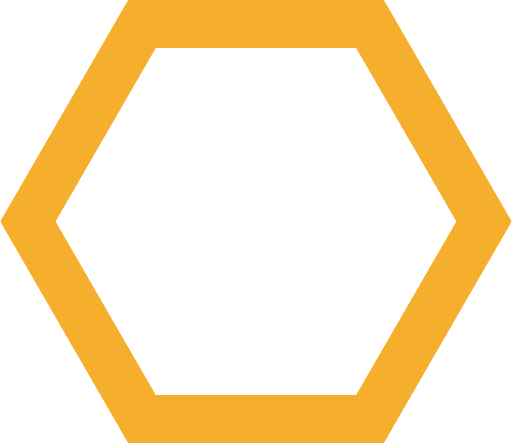
t = 0.00 s
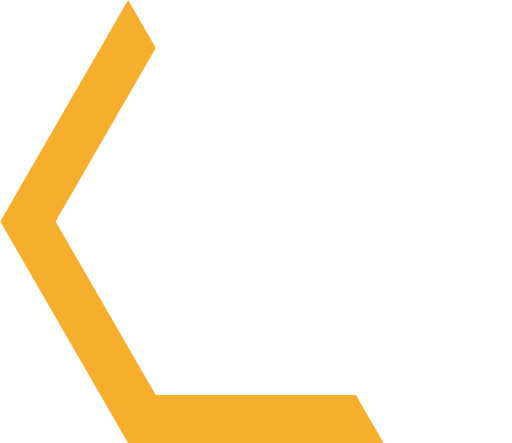
t = 0.75 s
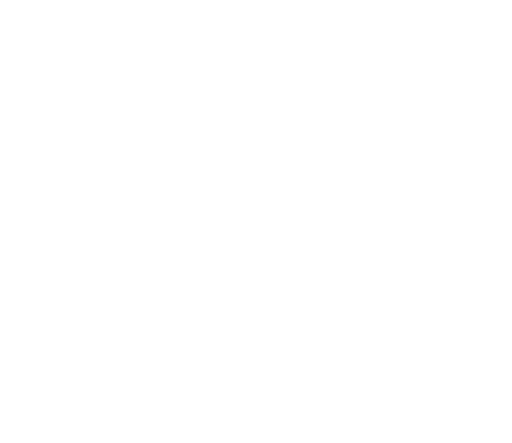
t = 1.50 s
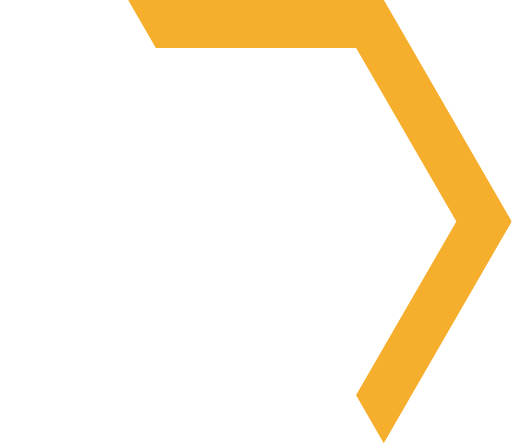
t = 2.25 s

The animated SVG that drew these frames (rendered in a browser with its animation timeline set to each time). Animation: 1 SMIL element (animate=1); one cycle of 3.00 s, repeats indefinitely.

<svg xmlns="http://www.w3.org/2000/svg" viewBox="0 0 64 55.43">
	<defs>
		<clipPath id="hexClip">
			<path clip-rule="evenodd" d="M16 0h32l16 27.71l-16 27.71h-32l-16 -27.71zM19.46 6h25.07l12.54 21.71l-12.54 21.71h-25.07l-12.54 -21.71z"/>
		</clipPath>
	</defs>
	<path fill-rule="evenodd" d="M16 0h32l16 27.71l-16 27.71h-32l-16 -27.71zM19.46 6h25.07l12.54 21.71l-12.54 21.71h-25.07l-12.54 -21.71z" fill="#FFFFFF" opacity="0.2"/>
	<g clip-path="url(#hexClip)">
		<circle id="circle" cx="32" cy="27.71" r="16" fill="none" stroke-width="32" stroke="#F6AE2D" stroke-dasharray="100.53 100.53" transform="rotate(-120 32 27.71)"/>
		<animate href="#circle" id="circleanimate" attributeName="stroke-dashoffset" from="0" to="-201.06" dur="3s" repeatCount="indefinite"/>
	</g>
</svg>